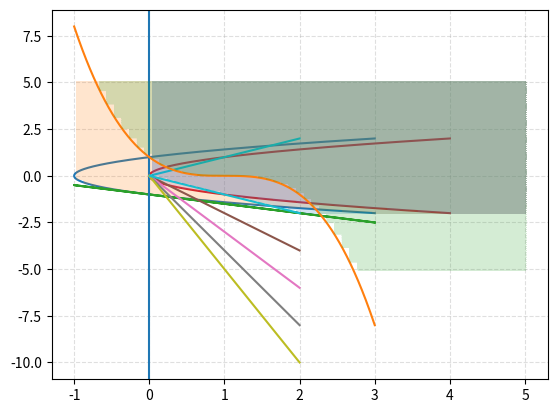

Python code for this plot:
import numpy as np
import matplotlib.pyplot as plt



def f1(x):
    return x

def f4(x):
    return x**3

def g1(x):
    return x**2 -1 

def g2(x):
    return x**2

def g3(x):
    return abs(x)

def g4(x):
    return -x+1

# debe tener pendiente -mu* y pasar por el punto (0,f*)
# esta es la recta que pasa minimiza el lagrangeano 
def recta_mu1(t):
    return -0.5*t -1

def recta_mu3(t, mu):
    return -mu*t

def conjuntoA(x, f, g):
    # valores de z y t para generar conjunto A. 
    # agregaremos solo los que cumplan la condicion que exista x/ g(x)<=t y f(x)<=z
    z1 = []
    t1 = []
    
    zAux = np.linspace(-5,5,100)
    tAux = np.linspace(-5,5,100)
    for xi in x:
        for zi in zAux:
            for ti in tAux:
                if (f(xi)<=zi and g(xi)<=ti):
                    z1.append(zi)
                    t1.append(ti)
    return (t1, z1)


x = np.linspace(-2,2,400)

############## F1 #######################
z = f1(x)
t = g1(x)
recta_mu = recta_mu1(t)
t1, z1 = conjuntoA(x, f1, g1)

plt.grid(alpha=.4,linestyle='--')
plt.plot(t,z) # Conjunto S
plt.plot(t1,z1, alpha=0.2) # Conjunto A
plt.plot(t,recta_mu) # rectamu
plt.show()


############# F2 #######################

z = f1(x)
t = g2(x)

t1, z1 = conjuntoA(x, f1, g2)

plt.grid(alpha=.4,linestyle='--')
plt.plot(t,z) # Conjunto S
plt.plot(t1,z1, alpha=0.2) # Conjunto A
plt.axvline(x=0) #recta mu
plt.show()


############# F3 #######################

z = f1(x)
t = g3(x)
t1, z1 = conjuntoA(x, f1, g3)

for mu in range(4):
    x = np.linspace(0,2,10)
    recta_mu = recta_mu3(x, mu+2)
    plt.plot(x,recta_mu) # rectamu

plt.grid(alpha=.4,linestyle='--')
plt.plot(t,z) # Conjunto S
plt.plot(t1,z1, alpha=0.2) # Conjunto A

plt.show()

############# F4 #######################

x = np.linspace(-2,2,400)
z = f4(x)
t = g4(x)
t1, z1 = conjuntoA(x, f4, g4)

plt.grid(alpha=.4,linestyle='--')
plt.plot(t,z) # Conjunto S
plt.plot(t1,z1, alpha=0.2) # Conjunto A

plt.show()